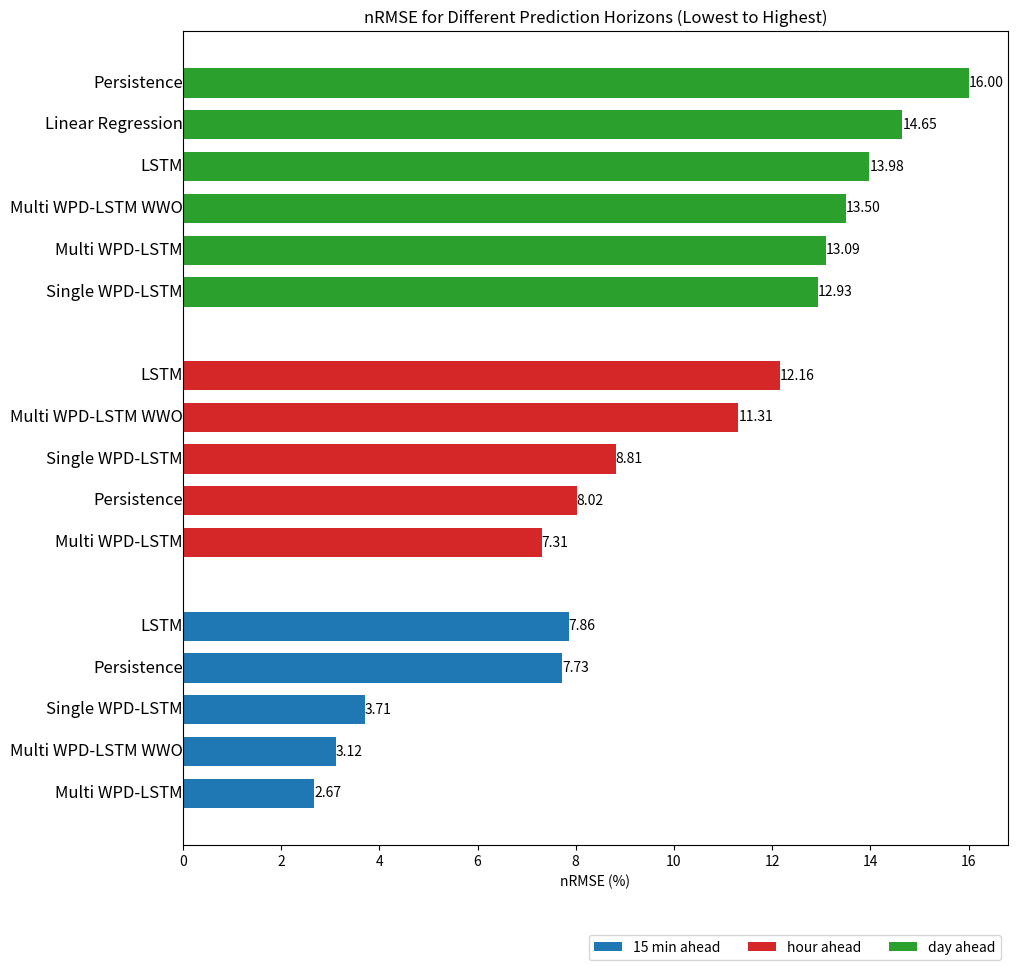

Generate this figure with matplotlib:
import matplotlib.pyplot as plt
import numpy as np

# Updated methods list and nRMSE data
methods = ['Single WPD-LSTM', 'Multi WPD-LSTM', 'LSTM', 'Multi WPD-LSTM WWO', 'Persistence', 'Linear Regression']
nrmse_data = {
    '15 min ahead': [3.71, 2.67, 7.86, 3.12, 7.73, None],
    'hour ahead': [8.81, 7.31, 12.16, 11.31, 8.02, None],
    'day ahead': [12.93, 13.09, 13.98, 13.50, 16.00, 14.65]
}

# Function to sort and filter data
def sort_and_filter_data(data):
    return sorted([(method, value) for method, value in zip(methods, data) if value is not None], key=lambda x: x[1])

# Define a function to plot bar charts
def plot_bar_chart(data, title):
    fig, ax = plt.subplots(figsize=(12, 10))
    horizons = list(data.keys())
    colors = ['#1f77b4', '#d62728', '#2ca02c']  # Blue, Red, Green
    
    y_offset = 0
    
    for i, horizon in enumerate(horizons):
        sorted_data = sort_and_filter_data(data[horizon])
        methods_sorted, values_sorted = zip(*sorted_data)
        
        y_pos = np.arange(len(methods_sorted)) + y_offset
        bars = ax.barh(y_pos, values_sorted, align='center', height=0.7, label=horizon, color=colors[i])
        
        # Add text labels
        for bar, method in zip(bars, methods_sorted):
            width = bar.get_width()
            ax.text(width, bar.get_y() + bar.get_height()/2, f'{width:.2f}', 
                    ha='left', va='center')
            ax.text(0, bar.get_y() + bar.get_height()/2, method, 
                    ha='right', va='center', fontsize=12, transform=ax.get_yaxis_transform())
        
        y_offset += len(methods_sorted) + 1
    
    ax.set_yticks([])  # Remove y-axis ticks
    ax.set_xlabel('nRMSE (%)')
    ax.set_title(title)
    ax.legend(loc='lower right', bbox_to_anchor=(1, -0.15), ncol=len(horizons))
    
    plt.tight_layout()
    plt.subplots_adjust(bottom=0.15, left=0.3)  # Adjust bottom and left margins
    plt.show()

# Plot nRMSE
plot_bar_chart(nrmse_data, 'nRMSE for Different Prediction Horizons (Lowest to Highest)')
